Dataset: supervised_split (GitHub, DongCiLu/BioGAN). Classes: non rosette, rosette.

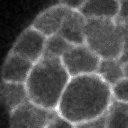
Label: non rosette

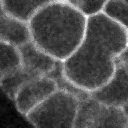
Label: non rosette

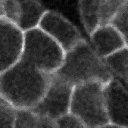
Label: non rosette

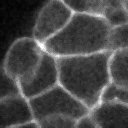
Label: non rosette

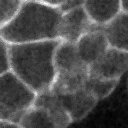
Label: rosette

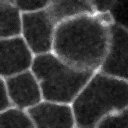
Label: non rosette
